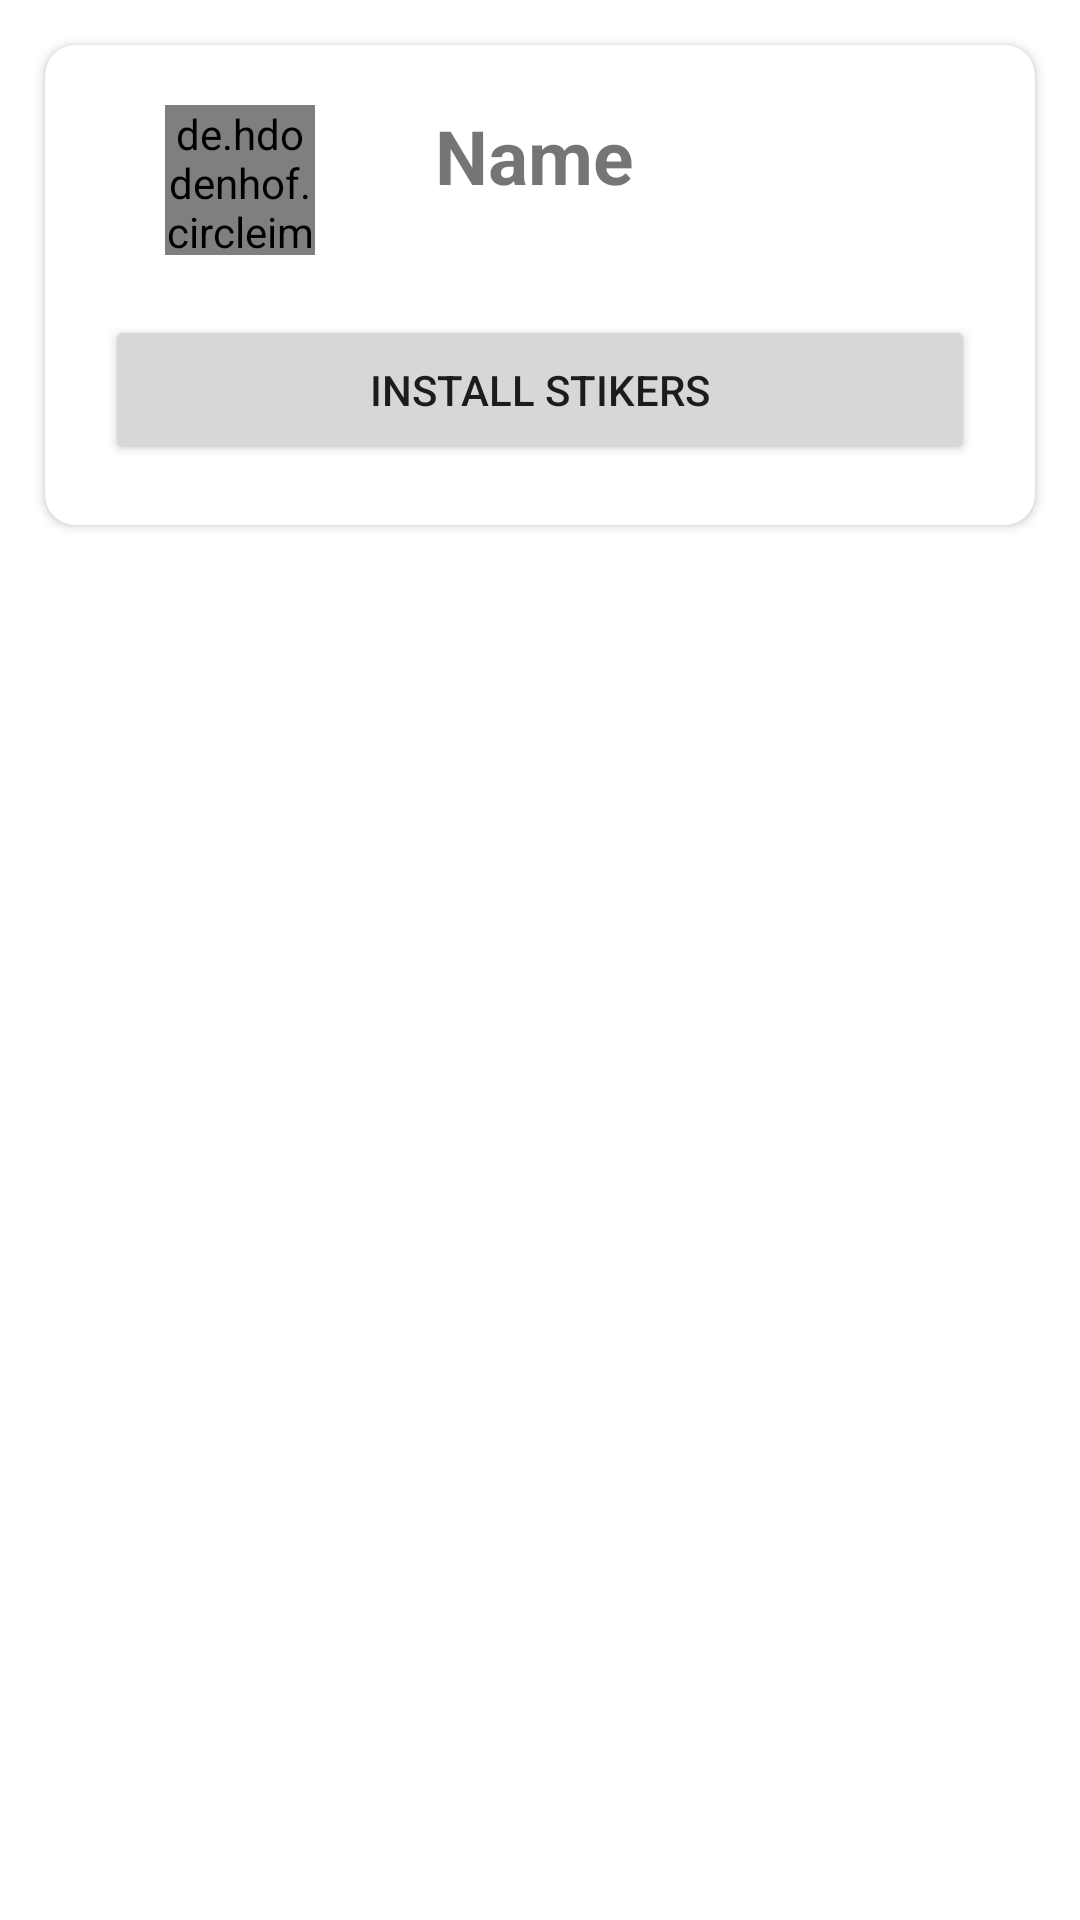

Reconstruct the res/layout file that produces this screen, plus the resources it refers to.
<!-- AndroidManifest.xml: application theme Theme.Sticker -->
<!-- res/layout/custom_card.xml -->
<?xml version="1.0" encoding="utf-8"?>
<LinearLayout xmlns:android="http://schemas.android.com/apk/res/android"
    android:layout_width="match_parent"
    android:layout_height="wrap_content"
    xmlns:app="http://schemas.android.com/apk/res-auto">

    <androidx.cardview.widget.CardView
        android:layout_margin="15dp"
        app:cardCornerRadius="10dp"
       app:contentPadding="20dp"
        android:layout_width="match_parent"
        android:layout_height="wrap_content">
       <LinearLayout
           android:layout_width="match_parent"
           android:layout_height="wrap_content"
           android:orientation="vertical">
        <LinearLayout
            android:layout_width="match_parent"
            android:layout_height="wrap_content"
            android:orientation="horizontal">

            <de.hdodenhof.circleimageview.CircleImageView
                android:id="@+id/pic"
                android:layout_width="50dp"
                android:layout_height="50dp"
                android:layout_marginLeft="20dp"
                android:src="@mipmap/ic_launcher" />

            <TextView
                android:id="@+id/tv_name"
                android:layout_marginLeft="40dp"
                android:layout_width="wrap_content"
                android:layout_height="wrap_content"
                android:text="Name"
                android:textSize="25sp"
                android:textStyle="bold" />
        </LinearLayout>
        <Button
            android:id="@+id/btn_add"
            android:layout_marginTop="20dp"
            android:layout_width="match_parent"
            android:layout_height="50dp"
            android:text="Install Stikers"/>
       </LinearLayout>
    </androidx.cardview.widget.CardView>
</LinearLayout>
<!-- resources referenced by this layout -->
<resources>
  <style name="Theme.Sticker" parent="Theme.MaterialComponents.DayNight.DarkActionBar">
          
          <item name="colorPrimary">@color/purple_500</item>
          <item name="colorPrimaryVariant">@color/purple_700</item>
          <item name="colorOnPrimary">@color/white</item>
          
          <item name="colorSecondary">@color/teal_200</item>
          <item name="colorSecondaryVariant">@color/teal_700</item>
          <item name="colorOnSecondary">@color/black</item>
          
          <item name="android:statusBarColor" tools:targetApi="l">?attr/colorPrimaryVariant</item>
          
      </style>
  <color name="purple_500">#6191f3</color>
  <color name="purple_700">#6191f3</color>
  <color name="white">#FFFFFFFF</color>
  <color name="teal_200">#1851b4</color>
  <color name="teal_700">#FF018786</color>
  <color name="black">#FF000000</color>
</resources>
